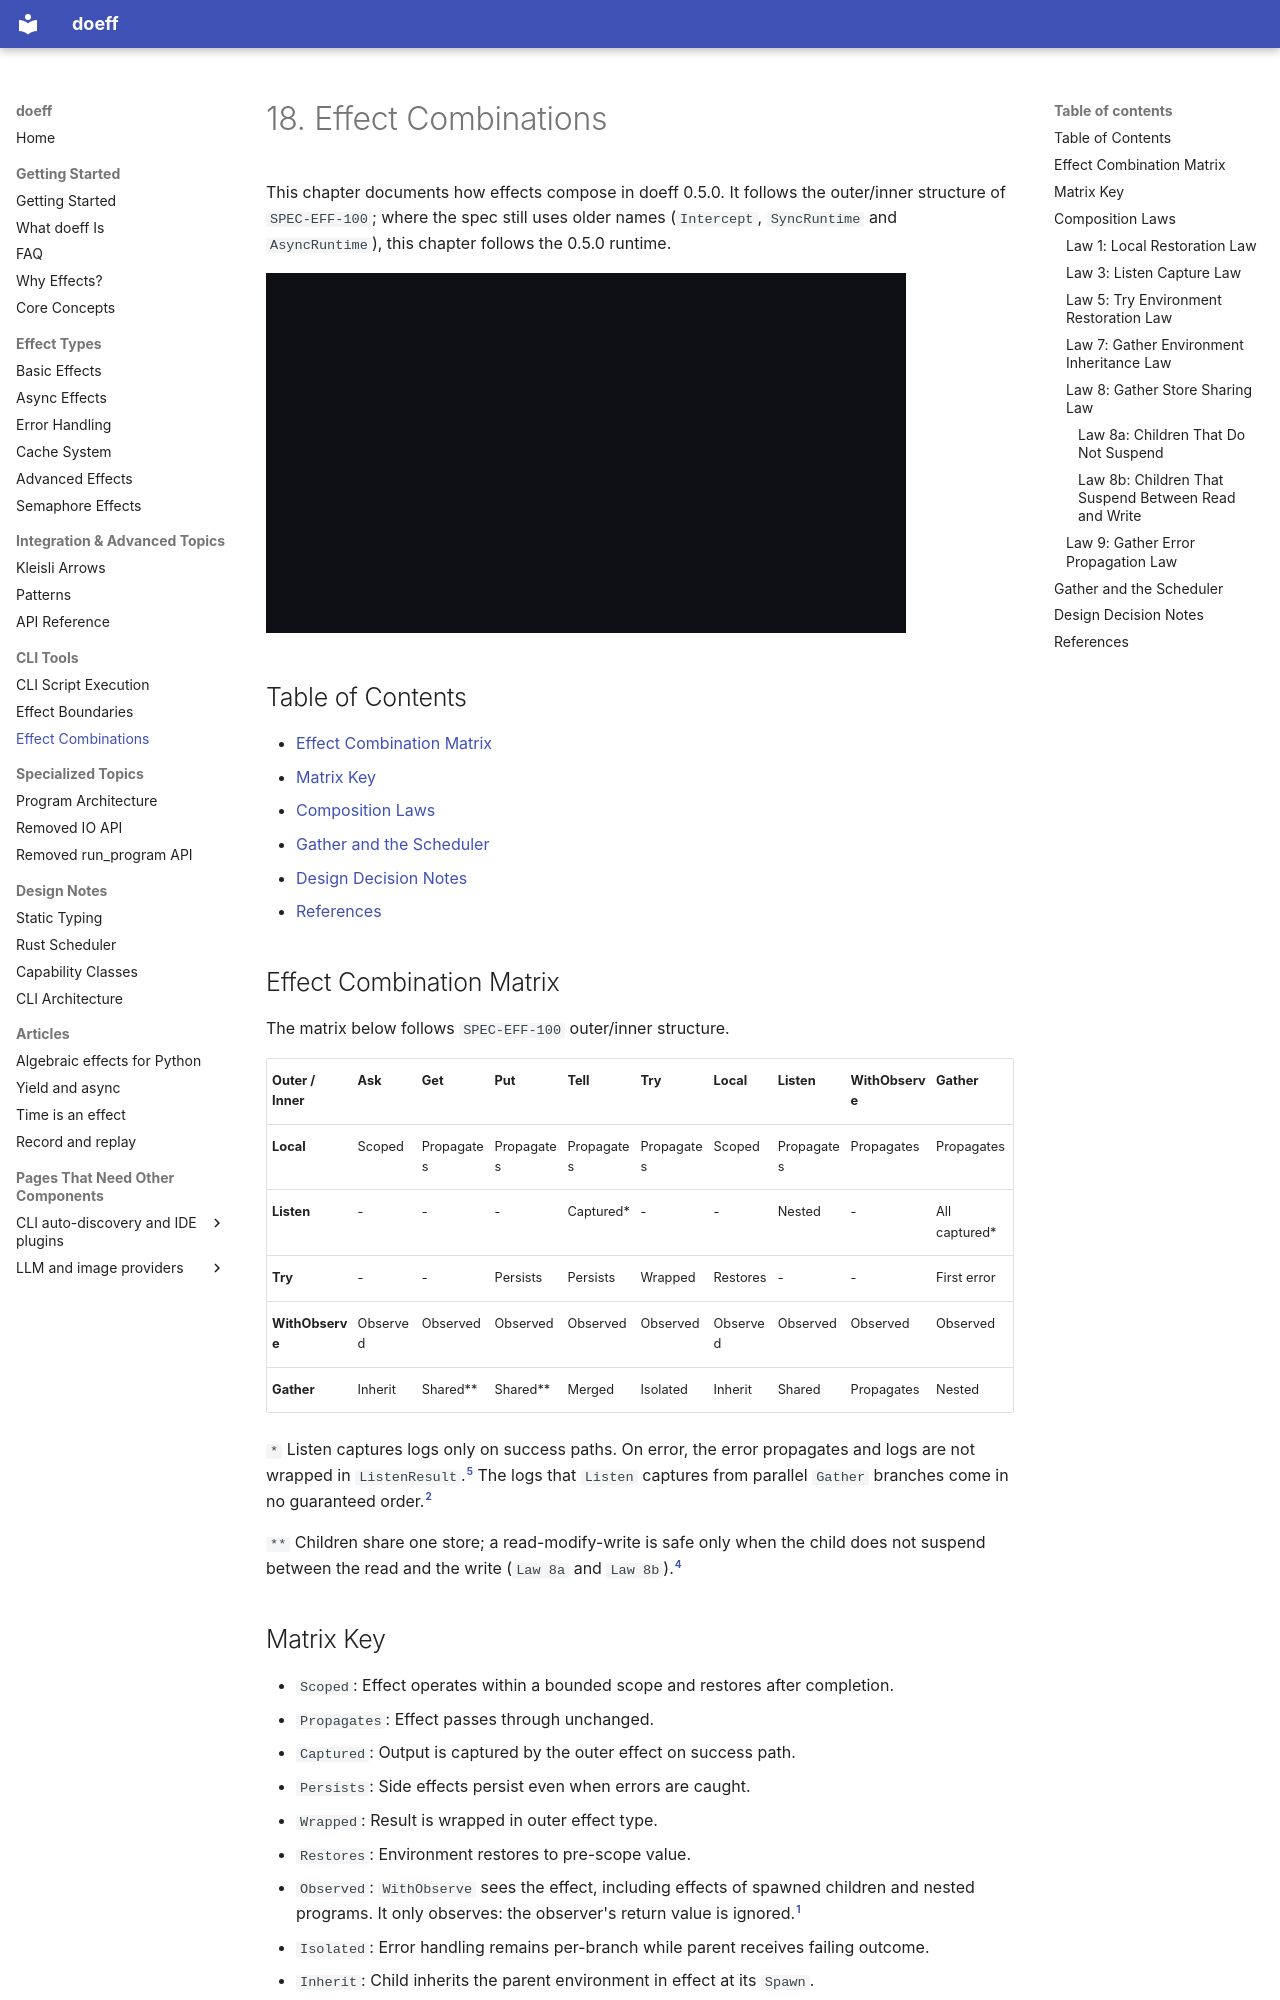

repository: proboscis/doeff · page: 18-effect-combinations/index.html · generator: mkdocs

# 18. Effect Combinations

This chapter documents how effects compose in doeff 0.5.0. It follows the outer/inner structure
of `SPEC-EFF-100`; where the spec still uses older names (`Intercept`, `SyncRuntime` and
`AsyncRuntime`), this chapter follows the 0.5.0 runtime.

[![A narrated video, under three minutes: the matrix of outer and inner effects; Try and Listen nested both ways around a failing program; Local and Try restoring the environment while the store keeps every write; WithObserve seeing the effects of spawned children; Gather children sharing one store under a scheduler that switches only where a task suspends; and a failing child whose siblings are not cancelled](assets/videos/effect-combinations.gif)](https://youtu.be/7fD9-WzeWfI)

## Table of Contents

- [Effect Combination Matrix](#effect-combination-matrix)
- [Matrix Key](#matrix-key)
- [Composition Laws](#composition-laws)
- [Gather and the Scheduler](#gather-and-the-scheduler)
- [Design Decision Notes](#design-decision-notes)
- [References](#references)

## Effect Combination Matrix

The matrix below follows `SPEC-EFF-100` outer/inner structure.

| Outer / Inner | Ask | Get | Put | Tell | Try | Local | Listen | WithObserve | Gather |
|---------------|-----|-----|-----|------|------|-------|--------|-------------|--------|
| **Local**     | Scoped | Propagates | Propagates | Propagates | Propagates | Scoped | Propagates | Propagates | Propagates |
| **Listen**    | - | - | - | Captured* | - | - | Nested | - | All captured* |
| **Try**      | - | - | Persists | Persists | Wrapped | Restores | - | - | First error |
| **WithObserve** | Observed | Observed | Observed | Observed | Observed | Observed | Observed | Observed | Observed |
| **Gather**    | Inherit | Shared** | Shared** | Merged | Isolated | Inherit | Shared | Propagates | Nested |

`*` Listen captures logs only on success paths. On error, the error propagates and logs are not
wrapped in `ListenResult`.[^D5] The logs that `Listen` captures from parallel `Gather` branches
come in no guaranteed order.[^D2]

`**` Children share one store; a read-modify-write is safe only when the child does not suspend
between the read and the write (`Law 8a` and `Law 8b`).[^D4]

## Matrix Key

- `Scoped`: Effect operates within a bounded scope and restores after completion.
- `Propagates`: Effect passes through unchanged.
- `Captured`: Output is captured by the outer effect on success path.
- `Persists`: Side effects persist even when errors are caught.
- `Wrapped`: Result is wrapped in outer effect type.
- `Restores`: Environment restores to pre-scope value.
- `Observed`: `WithObserve` sees the effect, including effects of spawned children and nested
  programs. It only observes: the observer's return value is ignored.[^D1]
- `Isolated`: Error handling remains per-branch while parent receives failing outcome.
- `Inherit`: Child inherits the parent environment in effect at its `Spawn`.
- `Shared`: All branches use the same underlying resource.
- `Merged`: Outputs from branches are combined.
- `Nested`: Inner effect nests within outer effect.
